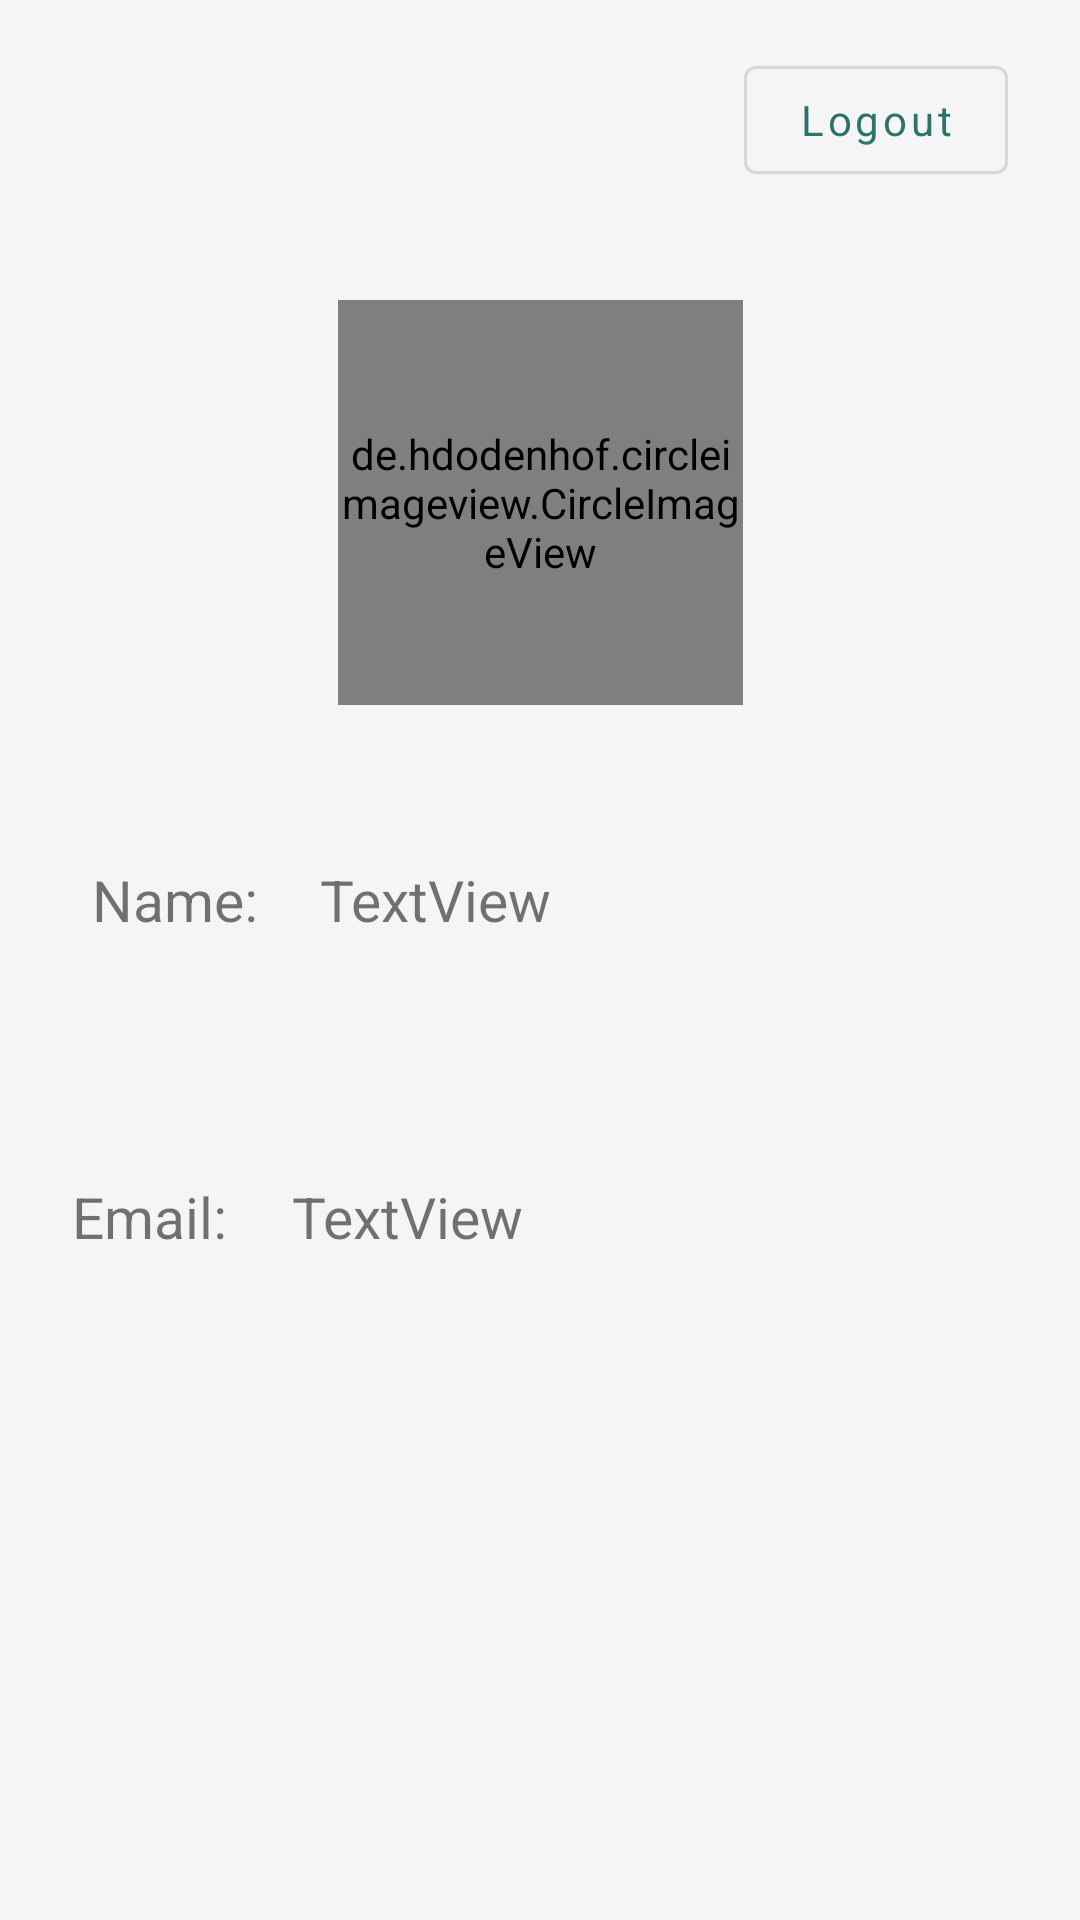

Here is an Android app screen rendered from its layout file. Give the layout XML and the strings, colors and styles it references.
<!-- AndroidManifest.xml: application theme Theme.StudZ -->
<!-- res/layout/activity_profile.xml -->
<?xml version="1.0" encoding="utf-8"?>
<androidx.constraintlayout.widget.ConstraintLayout xmlns:android="http://schemas.android.com/apk/res/android"
    xmlns:app="http://schemas.android.com/apk/res-auto"
    xmlns:tools="http://schemas.android.com/tools"
    android:layout_width="match_parent"
    android:layout_height="match_parent"
    tools:context=".authentication.ProfileActivity">

    <com.google.android.material.button.MaterialButton
        android:id="@+id/logoutbutton"
        style="@style/Widget.MaterialComponents.Button.OutlinedButton"
        android:layout_width="wrap_content"
        android:layout_height="wrap_content"
        android:layout_marginTop="16dp"
        android:layout_marginEnd="24dp"
        android:text="Logout"
        android:textAllCaps="false"
        app:layout_constraintEnd_toEndOf="parent"
        app:layout_constraintTop_toTopOf="parent" />

    <de.hdodenhof.circleimageview.CircleImageView
        android:id="@+id/userimage"
        android:layout_width="135dp"
        android:layout_height="135dp"
        android:layout_marginTop="100dp"
        android:scaleType="centerCrop"
        app:layout_constraintEnd_toEndOf="parent"
        app:layout_constraintStart_toStartOf="parent"
        app:layout_constraintTop_toTopOf="parent" />

    <TextView
        android:id="@+id/textView"
        android:layout_width="wrap_content"
        android:layout_height="wrap_content"
        android:layout_marginTop="52dp"
        android:text="Name:"
        android:textSize="19sp"
        app:layout_constraintEnd_toEndOf="parent"
        app:layout_constraintHorizontal_bias="0.101"
        app:layout_constraintStart_toStartOf="parent"
        app:layout_constraintTop_toBottomOf="@+id/userimage" />

    <TextView
        android:id="@+id/username"
        android:layout_width="wrap_content"
        android:layout_height="wrap_content"
        android:layout_marginTop="52dp"
        android:text="TextView"
        android:textSize="19sp"
        app:layout_constraintEnd_toEndOf="parent"
        app:layout_constraintHorizontal_bias="0.105"
        app:layout_constraintStart_toEndOf="@+id/textView"
        app:layout_constraintTop_toBottomOf="@+id/userimage" />

    <TextView
        android:id="@+id/textView5"
        android:layout_width="wrap_content"
        android:layout_height="wrap_content"
        android:layout_marginStart="24dp"
        android:layout_marginTop="80dp"
        android:text="Email:"
        android:textSize="19sp"
        app:layout_constraintStart_toStartOf="parent"
        app:layout_constraintTop_toBottomOf="@+id/textView" />

    <TextView
        android:id="@+id/useremail"
        android:layout_width="wrap_content"
        android:layout_height="wrap_content"
        android:layout_marginTop="80dp"
        android:text="TextView"
        android:textSize="19sp"
        app:layout_constraintEnd_toEndOf="parent"
        app:layout_constraintHorizontal_bias="0.105"
        app:layout_constraintStart_toEndOf="@+id/textView5"
        app:layout_constraintTop_toBottomOf="@+id/username" />

</androidx.constraintlayout.widget.ConstraintLayout>
<!-- resources referenced by this layout -->
<resources>
  <style name="Theme.StudZ" parent="Base.Theme.StudZ" />
  <style name="Base.Theme.StudZ" parent="Theme.MaterialComponents.Light.DarkActionBar">
          <item name="colorPrimary">@color/colorPrimary</item>
          <item name="colorPrimaryDark">@color/colorPrimaryDark</item>
          <item name="colorAccent">@color/colorAccent</item>
  
          
          <item name="android:windowBackground">@color/colorBackground</item>
  
          
          <item name="android:textColorPrimary">@color/black</item>
          <item name="android:textColorSecondary">@color/colorOnSecondary</item>
  
          
          <item name="android:colorError">@color/colorOnError</item>
          <item name="android:colorBackground">@color/white</item>
          <item name="fontFamily"> @font/font</item>
          
          
      </style>
  <color name="colorPrimary">#2C746B</color>
  <color name="colorPrimaryDark">#1E534D</color>
  <color name="colorAccent">#161e33</color>
  <color name="colorBackground">#F5F5F5</color>
  <color name="black">#FF000000</color>
  <color name="colorOnSecondary">#2C746B</color>
  <color name="colorOnError">#FF0000</color>
  <color name="white">#FFFFFFFF</color>
</resources>
